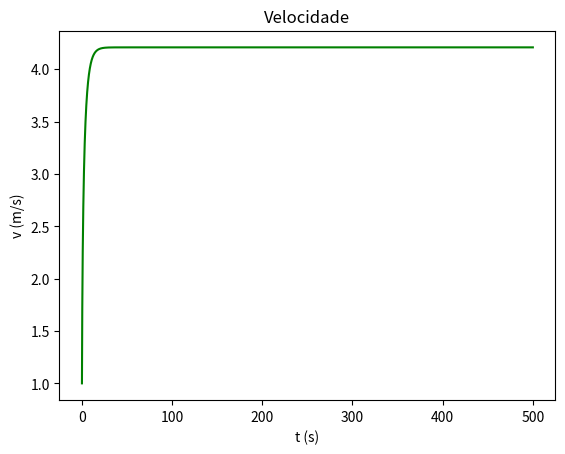

The script that saved this image:
import numpy as np
import matplotlib.pyplot as plt

# Parâmetros
dt = 0.001
t0 = 0
tf = 500
x0 = 0
v0 = 1

g = 9.8

p_ciclista = 0.4 * 735.49875
mu = 0.004 # Coeficiente de resistência do alcatrão
rho_ar = 1.225 # Densidade do ar
A = 0.3 # Área frontal do ciclista-bicicleta
m = 75 # Massa do ciclista-bicicleta
C_res = 0.9 # Coeficiente de resistência do ar

# Inclinação em radianos
incl = np.radians(5)

# Esta função calcula a aceleração a partir da velocidade atual do ciclista
def accel(v):
    # Aceleração pela potência do ciclista
    accel_p = p_ciclista/(m * v)
    # Aceleração pela resistência do ar
    accel_res = -C_res/(2*m) * A * rho_ar * v**2
    # Aceleração pelo atrito
    accel_atrito = - mu * np.cos(incl) * g
    # Aceleração pelo peso
    accel_peso = - np.sin(incl) * g
    # Aceleração total
    return accel_p + accel_res + accel_atrito + accel_peso

# Número de passos/iterações
#
# + 0.1 para garantir que não há arrendodamentos
# para baixo
n = int((tf-t0) / dt + 0.1)

t = np.zeros(n + 1)
x = np.zeros(n + 1)
v = np.zeros(n + 1)
a = np.zeros(n + 1)

# Valores iniciais
a[0] = accel(v0)
v[0] = v0
x[0] = x0
t[0] = t0

for i in range(n):
    a[i + 1] = accel(v[i])
    v[i + 1] = v[i] + a[i] * dt
    x[i + 1] = x[i] + v[i] * dt
    t[i + 1] = t[i] + dt

plt.plot(t, v, "g")
plt.xlabel("t (s)")
plt.ylabel("v (m/s)")
plt.title("Velocidade")
plt.show()

idx = v.argmax()
vT = v[idx]

print("VT = ", vT, "m/s")